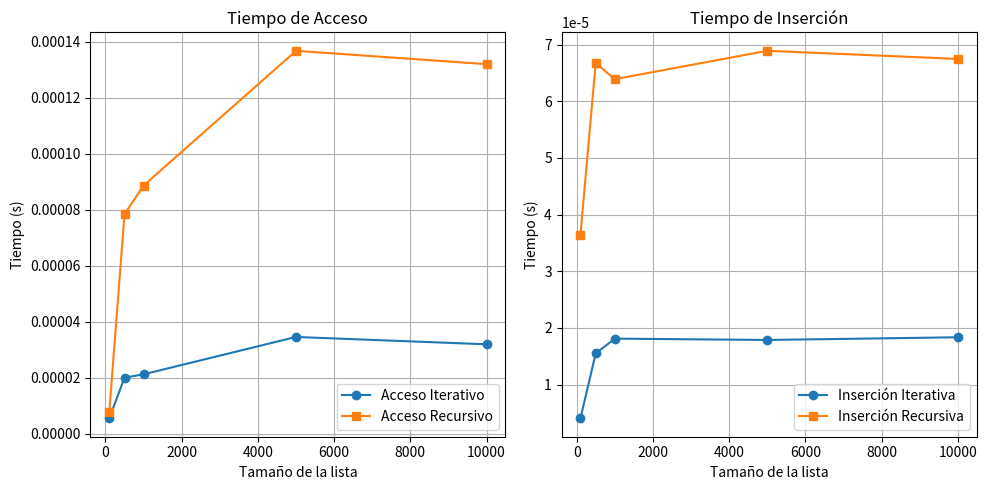

Reproduce this figure in Python.
import time
import matplotlib.pyplot as plt
class Nodo:
    def __init__(self, valor):
        self.valor = valor
        self.siguiente = None  # Apunta al siguiente nodo
        
class ListaEnlazada:
    def __init__(self):
        self.cabeza = None

    # Acceso a un elemento en una Lista Enlazada
    # Método iterativo
    def acceder_iterativo(self, index):
        actual = self.cabeza
        contador = 0
        while actual:
            if contador == index:
                return actual.valor
            actual = actual.siguiente
            contador += 1
        return None  # Índice fuera de rango

    # Método recursivo
    def acceder_recursivo(self, nodo, index):
        if not nodo:  
            return None  # Caso base: índice fuera de rango
        if index == 0:
            return nodo.valor  # Caso base: encontramos el nodo
        return self.acceder_recursivo(nodo.siguiente, index - 1)  # Llamada recursiva

    # Insertamos un valor en una posición específica.
    # Método iterativo
    def insertar_iterativo(self, index, valor):
        nuevo_nodo = Nodo(valor)
        if index == 0:
            nuevo_nodo.siguiente = self.cabeza
            self.cabeza = nuevo_nodo
            return
        actual = self.cabeza
        contador = 0
        while actual and contador < index - 1:
            actual = actual.siguiente
            contador += 1
        if not actual:
            return  # Índice inválido
        nuevo_nodo.siguiente = actual.siguiente
        actual.siguiente = nuevo_nodo

    # Método recursivo
    def insertar_recursivo(self, nodo, index, valor):
        if index == 0:
            nuevo_nodo = Nodo(valor)
            nuevo_nodo.siguiente = nodo
            return nuevo_nodo
        if not nodo:
            return None  # Índice inválido
        nodo.siguiente = self.insertar_recursivo(nodo.siguiente, index - 1, valor)
        return nodo

# 🔥 Prueba de rendimiento
tamanios = [100, 500, 1000, 5000, 10000]
tiempos_acceso_iter = []
tiempos_acceso_recur = []
tiempos_insert_iter = []
tiempos_insert_recur = []

# Creamos una lista
for n in tamanios:
    lista = ListaEnlazada()
    for i in range(n):
        lista.insertar_iterativo(i, i)

    # Medimos acceso iterativo
    start = time.time()
    lista.acceder_iterativo(500)
    end = time.time()
    tiempos_acceso_iter.append(end - start)

    # Medimos acceso recursivo
    start = time.time()
    lista.acceder_recursivo(lista.cabeza, 500)
    end = time.time()
    tiempos_acceso_recur.append(end - start)

    # Medimos inserción iterativa
    start = time.time()
    lista.insertar_iterativo(500, 9999)
    end = time.time()
    tiempos_insert_iter.append(end - start)

    # Medimos inserción recursiva
    start = time.time()
    lista.cabeza = lista.insertar_recursivo(lista.cabeza, 500, 9999)
    end = time.time()
    tiempos_insert_recur.append(end - start)

print(f"Tamaños probados: {tamanios}")
print(f"Tiempos Acceso Iterativo: {tiempos_acceso_iter}")
print(f"Tiempos Acceso Recursivo: {tiempos_acceso_recur}")
print(f"Tiempos Inserción Iterativa: {tiempos_insert_iter}")
print(f"Tiempos Inserción Recursiva: {tiempos_insert_recur}")

# 📊 Generar gráfico
plt.figure(figsize=(10, 5))

# Gráfico de acceso
plt.subplot(1, 2, 1)
plt.plot(tamanios, tiempos_acceso_iter, label="Acceso Iterativo", marker="o")
plt.plot(tamanios, tiempos_acceso_recur, label="Acceso Recursivo", marker="s")
plt.xlabel("Tamaño de la lista")
plt.ylabel("Tiempo (s)")
plt.title("Tiempo de Acceso")
plt.legend()
plt.grid()

# Gráfico de inserción
plt.subplot(1, 2, 2)
plt.plot(tamanios, tiempos_insert_iter, label="Inserción Iterativa", marker="o")
plt.plot(tamanios, tiempos_insert_recur, label="Inserción Recursiva", marker="s")
plt.xlabel("Tamaño de la lista")
plt.ylabel("Tiempo (s)")
plt.title("Tiempo de Inserción")
plt.legend()
plt.grid()

plt.tight_layout()
plt.show()